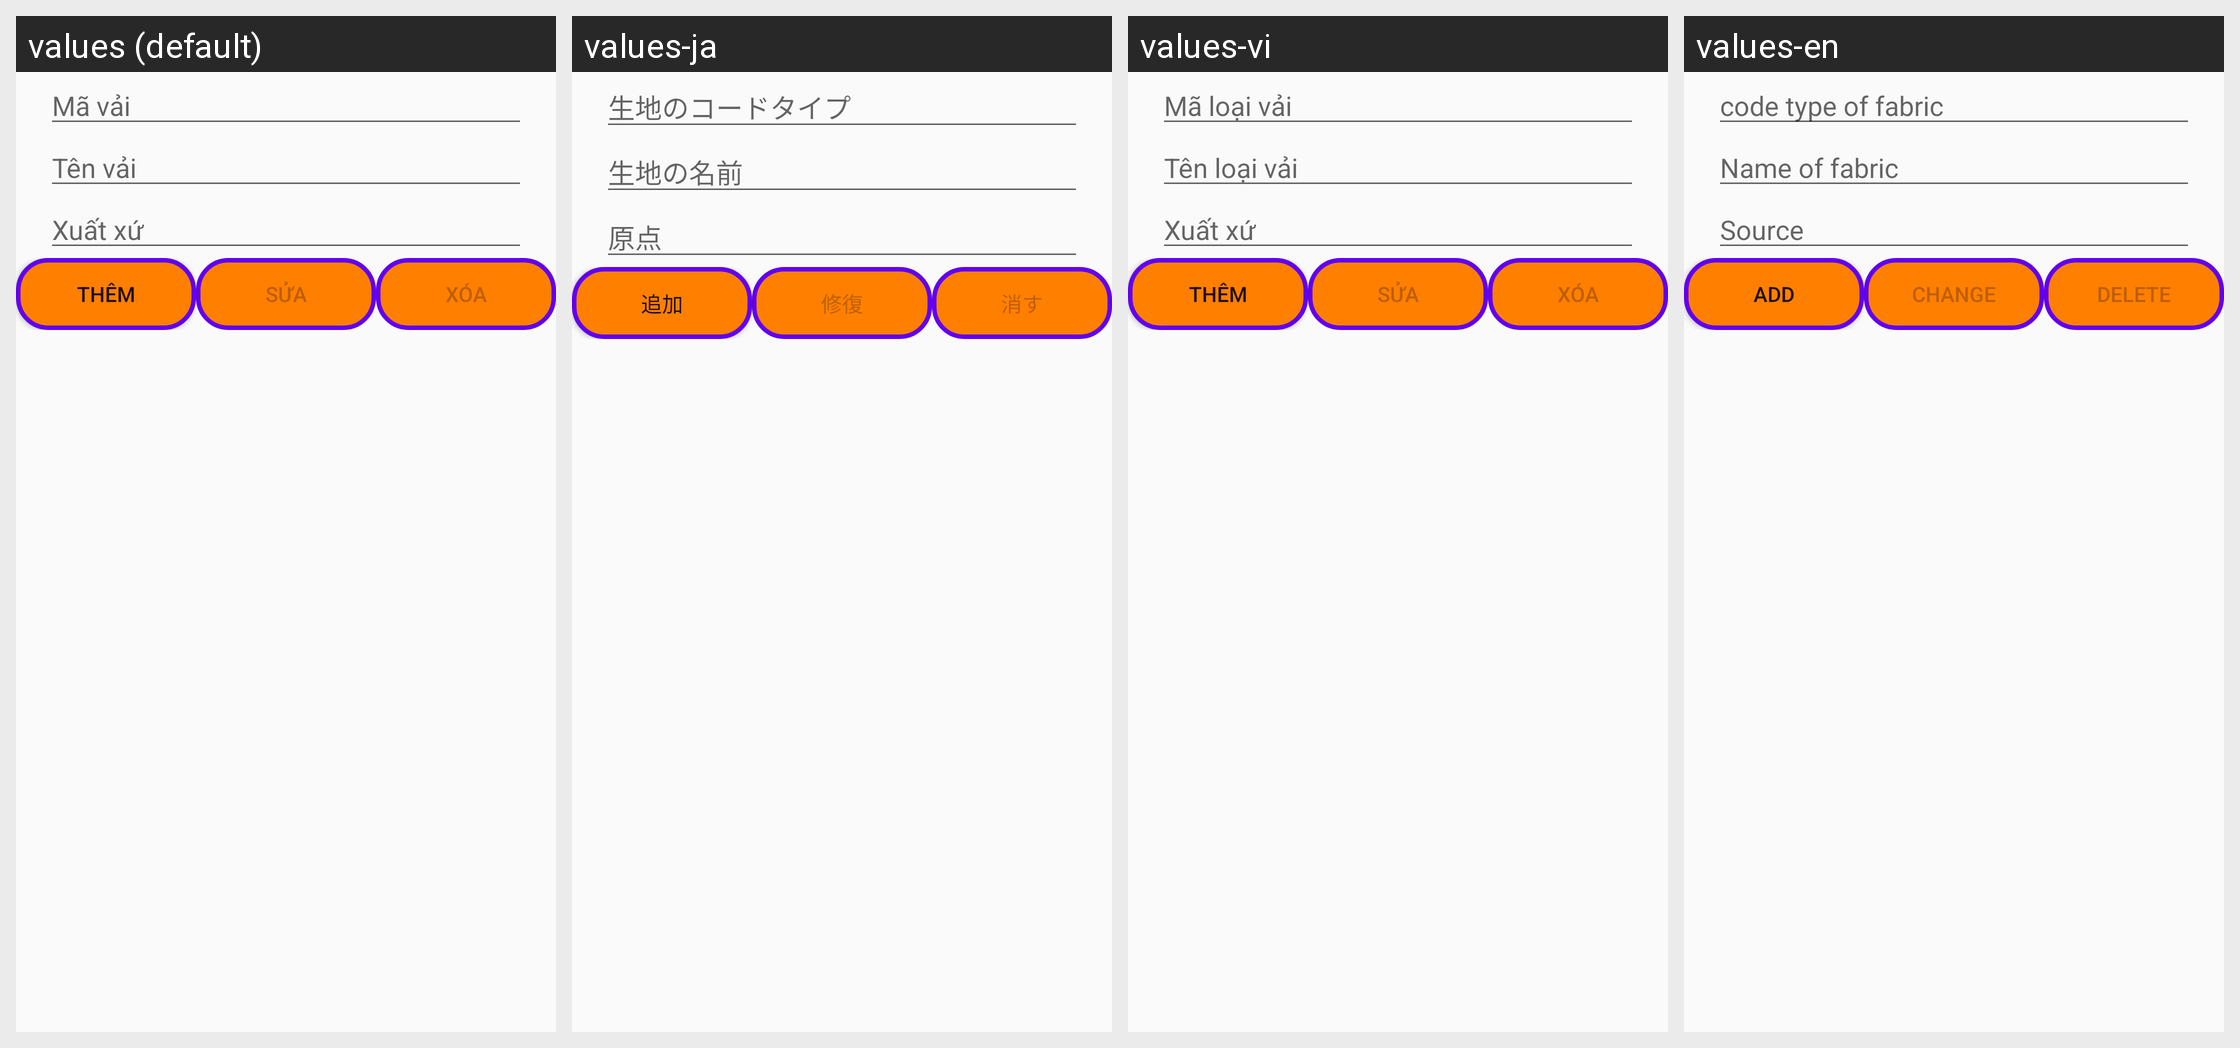

The Android screen below is rendered under several locales of the same app. Produce the string resources it draws, with the default and per-locale values.
Android screen res/layout/activity_loai_vai.xml rendered under 4 locales, left to right: values (default), values-ja, values-vi, values-en. Device: Nexus 5 (rendered at 1080×1920; each locale shown at half size, 540×960, under a caption strip naming it); theme AppTheme.
Strings drawn on this screen, with the default value and each locale's value (text and hints the layout hard-codes appear in the picture but are not listed):

mavai
  values: Mã vải
  values-ja: 生地のコードタイプ
  values-vi: Mã loại vải
  values-en: code type of fabric

tenvai
  values: Tên vải
  values-ja: 生地の名前
  values-vi: Tên loại vải
  values-en: Name of fabric

xuatxu
  values: Xuất xứ
  values-ja: 原点
  values-vi: Xuất xứ
  values-en: Source

add
  values: Thêm
  values-ja: 追加
  values-vi: Thêm
  values-en: ADD

change
  values: Sửa
  values-ja: 修復
  values-vi: Sửa
  values-en: CHANGE

del
  values: Xóa
  values-ja: 消す
  values-vi: Xóa
  values-en: DELETE
